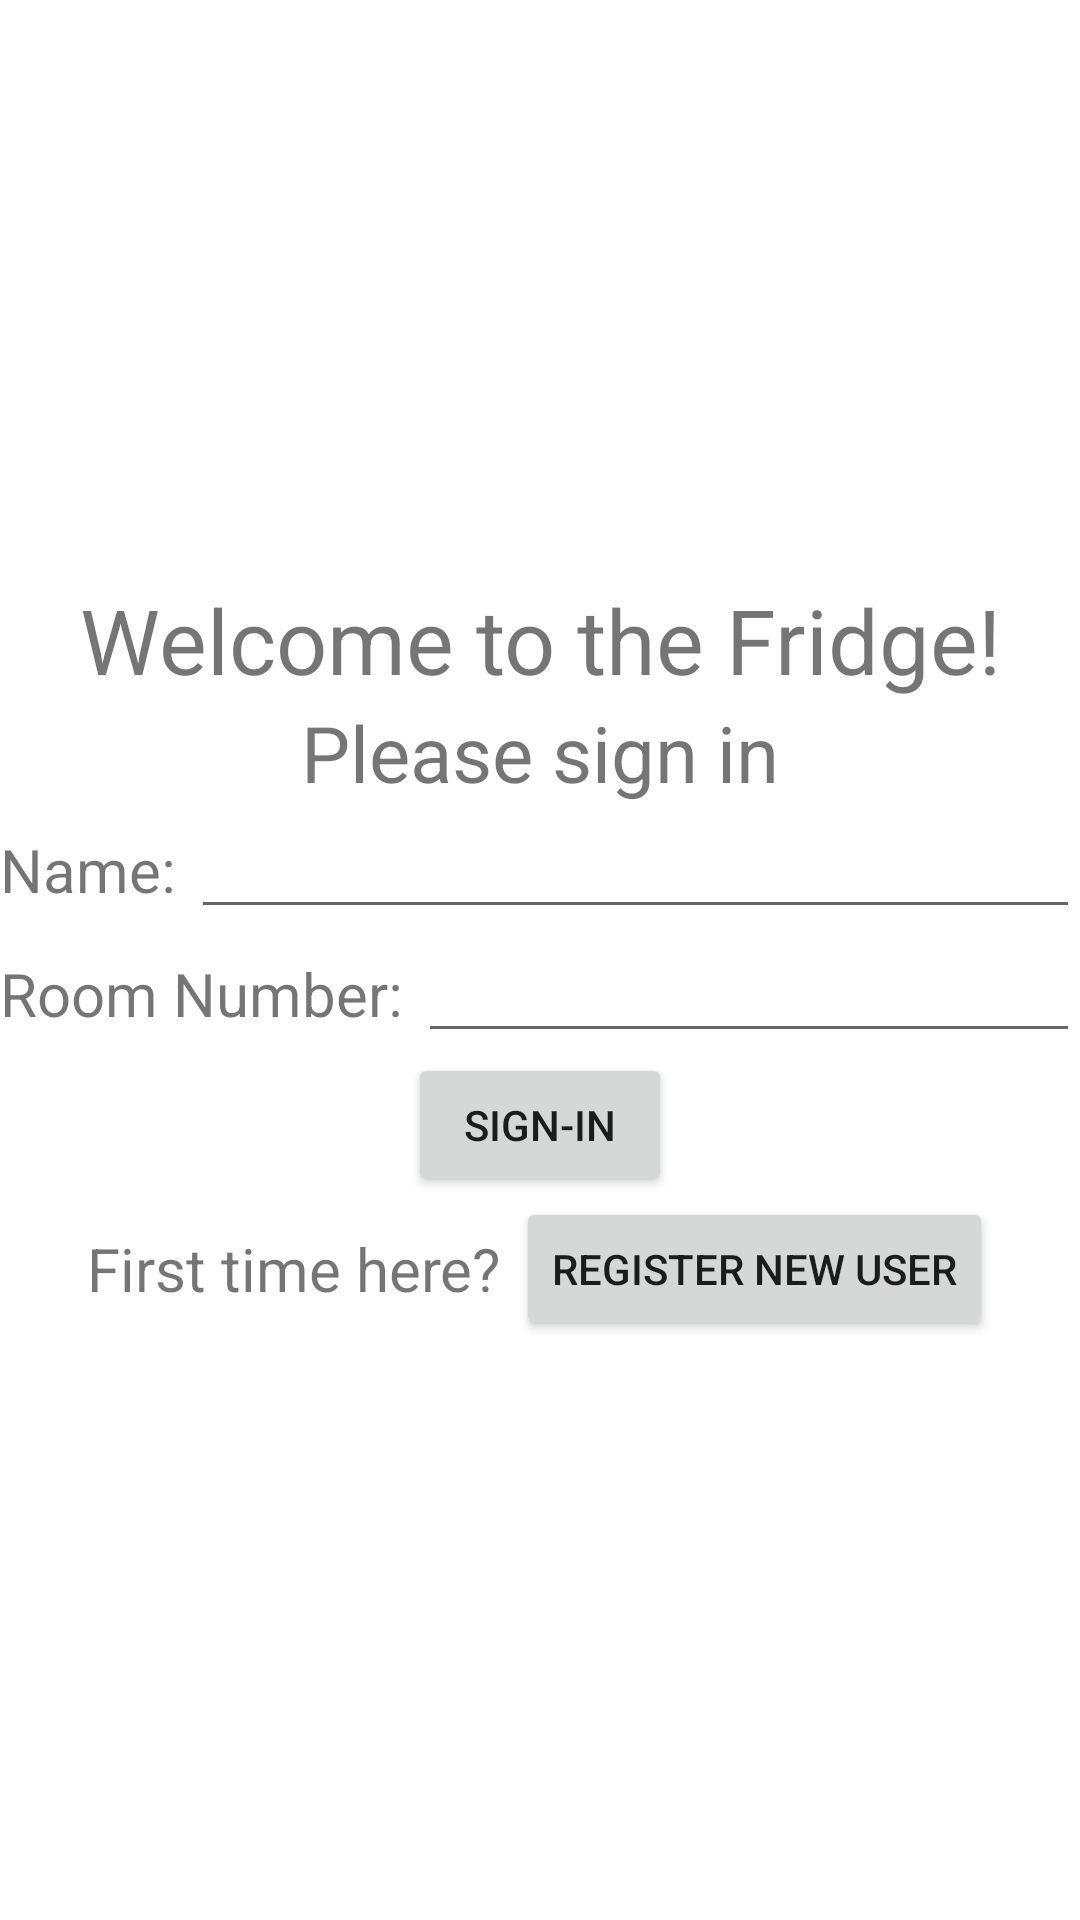

Here is an Android app screen rendered from its layout file. Give the layout XML and the strings, colors and styles it references.
<!-- AndroidManifest.xml: application theme Theme.TheFridge -->
<!-- res/layout/activity_main.xml -->
<?xml version="1.0" encoding="utf-8"?>
<androidx.constraintlayout.widget.ConstraintLayout xmlns:android="http://schemas.android.com/apk/res/android"
    xmlns:app="http://schemas.android.com/apk/res-auto"
    xmlns:tools="http://schemas.android.com/tools"
    android:layout_width="match_parent"
    android:layout_height="match_parent"
    tools:context=".MainActivity">


    <LinearLayout
        android:layout_width="match_parent"
        android:layout_height="match_parent"
        android:orientation="vertical"
        android:gravity="center">


		<TextView
			android:layout_width="match_parent"
			android:layout_height="wrap_content"
			android:gravity="center"
			android:textSize="30dp"
			android:text="Welcome to the Fridge!" />

		<TextView
			android:layout_width="match_parent"
			android:layout_height="wrap_content"
			android:gravity="center"
			android:textSize="26dp"
			android:text="Please sign in" />


		<LinearLayout
			android:layout_width="match_parent"
			android:layout_height="wrap_content"
			android:orientation="horizontal">

			<TextView
				android:layout_width="wrap_content"
				android:layout_height="wrap_content"
				android:gravity="center"
				android:textSize="20dp"
				android:text="Name: " />

			<EditText
				android:id="@+id/name"
				android:layout_width="match_parent"
				android:layout_height="wrap_content"/>

		</LinearLayout>

		<LinearLayout
			android:layout_width="match_parent"
			android:layout_height="wrap_content"
			android:orientation="horizontal">

			<TextView
				android:layout_width="wrap_content"
				android:layout_height="wrap_content"
				android:gravity="center"
				android:textSize="20dp"
				android:text="Room Number: "/>

			<EditText
				android:id="@+id/roomNumber"
				android:layout_width="match_parent"
				android:layout_height="wrap_content"
				android:onClick="onSignIn"/>

		</LinearLayout>


		<Button
			android:layout_width="wrap_content"
			android:layout_height="wrap_content"
			android:text="Sign-in"
			android:onClick="onSignIn"/>

		<LinearLayout
			android:layout_width="match_parent"
			android:layout_height="wrap_content"
			android:orientation="horizontal"
			android:gravity="center">

			<TextView
				android:layout_width="wrap_content"
				android:layout_height="wrap_content"
				android:text="First time here? "
				android:textSize="20dp"/>

			<Button
				android:layout_width="wrap_content"
				android:layout_height="wrap_content"
				android:text="Register New User"
				android:onClick = "registerUserButtonClick"/>

		</LinearLayout>

    </LinearLayout>


</androidx.constraintlayout.widget.ConstraintLayout>
<!-- resources referenced by this layout -->
<resources>
  <style name="Theme.TheFridge" parent="Theme.MaterialComponents.DayNight.DarkActionBar">
          
          <item name="colorPrimary">@color/purple_500</item>
          <item name="colorPrimaryVariant">@color/purple_700</item>
          <item name="colorOnPrimary">@color/white</item>
          
          <item name="colorSecondary">@color/teal_200</item>
          <item name="colorSecondaryVariant">@color/teal_700</item>
          <item name="colorOnSecondary">@color/black</item>
          
          <item name="android:statusBarColor" tools:targetApi="l">?attr/colorPrimaryVariant</item>
          
      </style>
  <!-- not gathered from this repository: default colours our renderer supplied (Android Studio template values) -->
  <color name="purple_500">#FF6200EE</color>
  <color name="purple_700">#FF3700B3</color>
  <color name="teal_200">#FF03DAC5</color>
  <color name="teal_700">#FF018786</color>
  <color name="black">#FF000000</color>
  <color name="white">#FFFFFFFF</color>
</resources>
